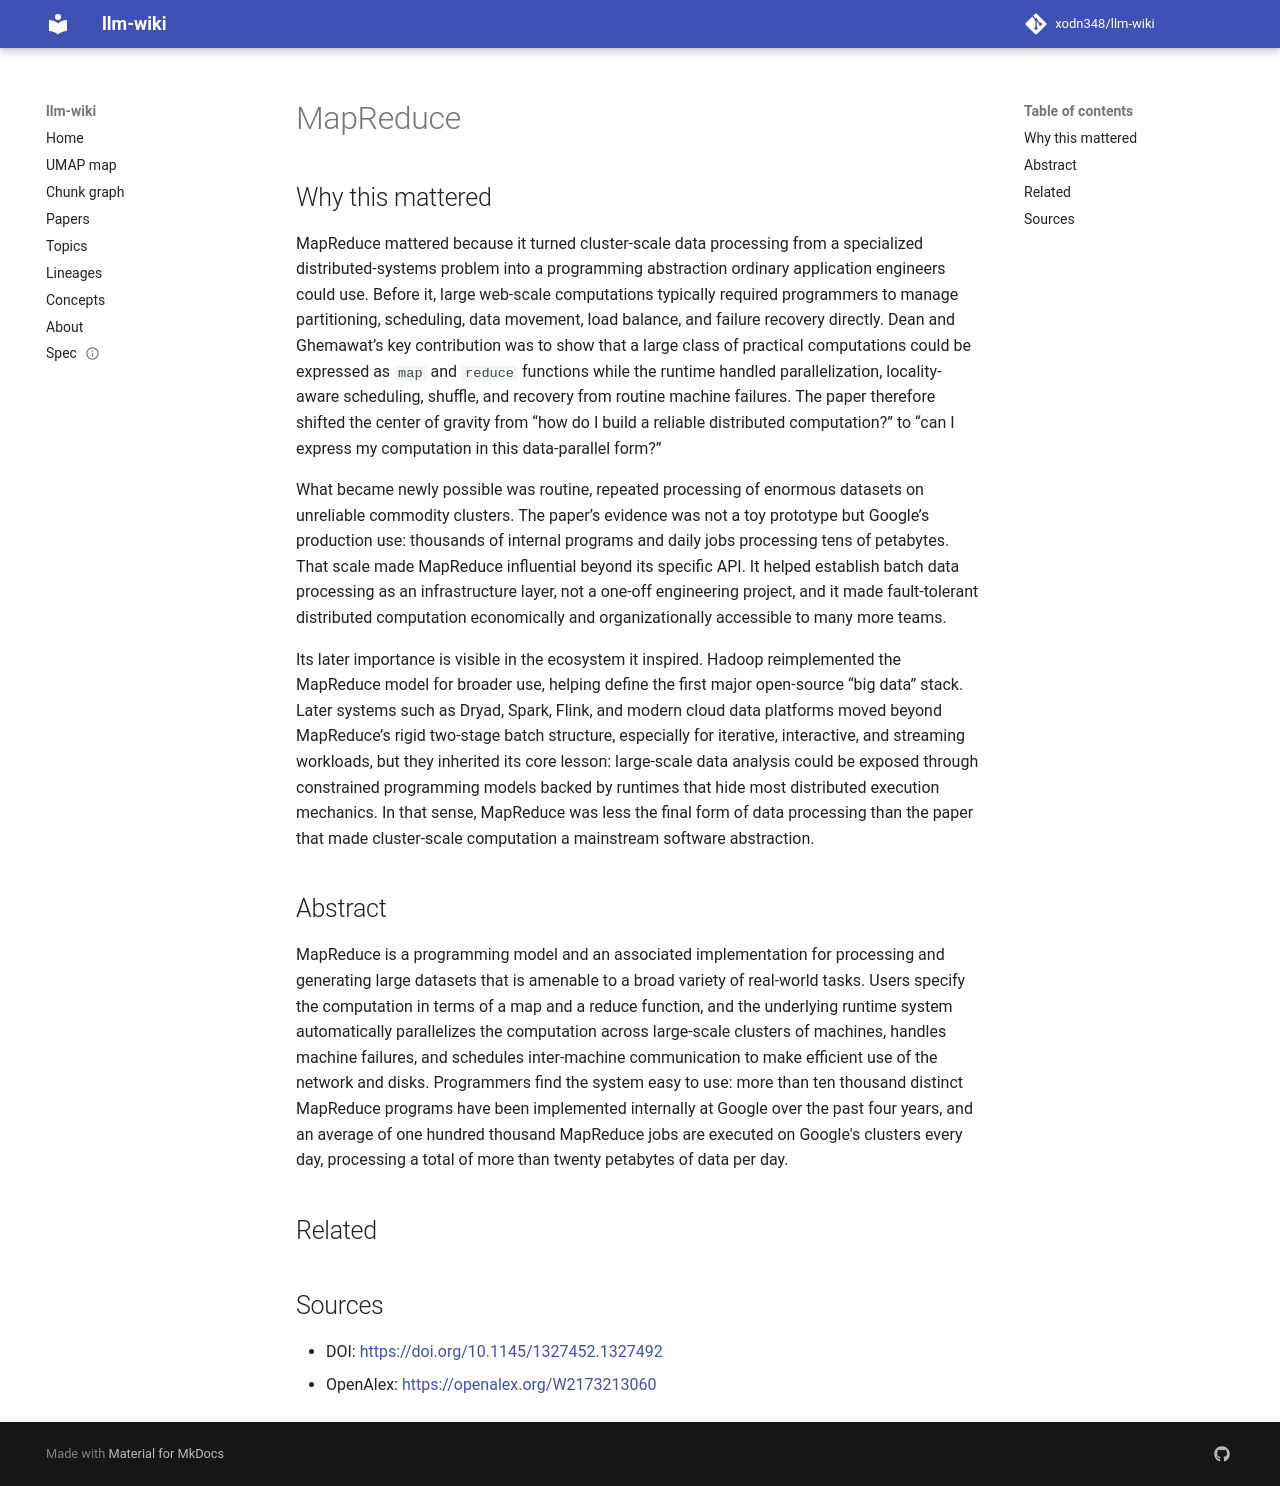

repository: xodn348/llm-wiki · page: paper/10_1145_1327452_1327492/index.html · generator: mkdocs

---
title: MapReduce
doi: 10.1145/1327452.1327492
openalex_id: https://openalex.org/W2173213060
year: 2008
venue: Communications of the ACM
authors: Jay B. Dean, Sanjay Ghemawat
citations: 18509
fleming_tier: true
concepts:
- Petabyte
- Computer science
- Computation
- Variety (cybernetics)
- Programming paradigm
- Function (biology)
- Parallel computing
- Operating system
- Distributed computing
- Big data
---

# MapReduce

## Why this mattered

MapReduce mattered because it turned cluster-scale data processing from a specialized distributed-systems problem into a programming abstraction ordinary application engineers could use. Before it, large web-scale computations typically required programmers to manage partitioning, scheduling, data movement, load balance, and failure recovery directly. Dean and Ghemawat’s key contribution was to show that a large class of practical computations could be expressed as `map` and `reduce` functions while the runtime handled parallelization, locality-aware scheduling, shuffle, and recovery from routine machine failures. The paper therefore shifted the center of gravity from “how do I build a reliable distributed computation?” to “can I express my computation in this data-parallel form?”

What became newly possible was routine, repeated processing of enormous datasets on unreliable commodity clusters. The paper’s evidence was not a toy prototype but Google’s production use: thousands of internal programs and daily jobs processing tens of petabytes. That scale made MapReduce influential beyond its specific API. It helped establish batch data processing as an infrastructure layer, not a one-off engineering project, and it made fault-tolerant distributed computation economically and organizationally accessible to many more teams.

Its later importance is visible in the ecosystem it inspired. Hadoop reimplemented the MapReduce model for broader use, helping define the first major open-source “big data” stack. Later systems such as Dryad, Spark, Flink, and modern cloud data platforms moved beyond MapReduce’s rigid two-stage batch structure, especially for iterative, interactive, and streaming workloads, but they inherited its core lesson: large-scale data analysis could be exposed through constrained programming models backed by runtimes that hide most distributed execution mechanics. In that sense, MapReduce was less the final form of data processing than the paper that made cluster-scale computation a mainstream software abstraction.

## Abstract

MapReduce is a programming model and an associated implementation for processing and generating large datasets that is amenable to a broad variety of real-world tasks. Users specify the computation in terms of a map and a reduce function, and the underlying runtime system automatically parallelizes the computation across large-scale clusters of machines, handles machine failures, and schedules inter-machine communication to make efficient use of the network and disks. Programmers find the system easy to use: more than ten thousand distinct MapReduce programs have been implemented internally at Google over the past four years, and an average of one hundred thousand MapReduce jobs are executed on Google's clusters every day, processing a total of more than twenty petabytes of data per day.


## Related



## Sources

- DOI: [https://doi.org/10.1145/1327452.1327492](https://doi.org/10.1145/1327452.1327492)
- OpenAlex: [https://openalex.org/W2173213060](https://openalex.org/W2173213060)
